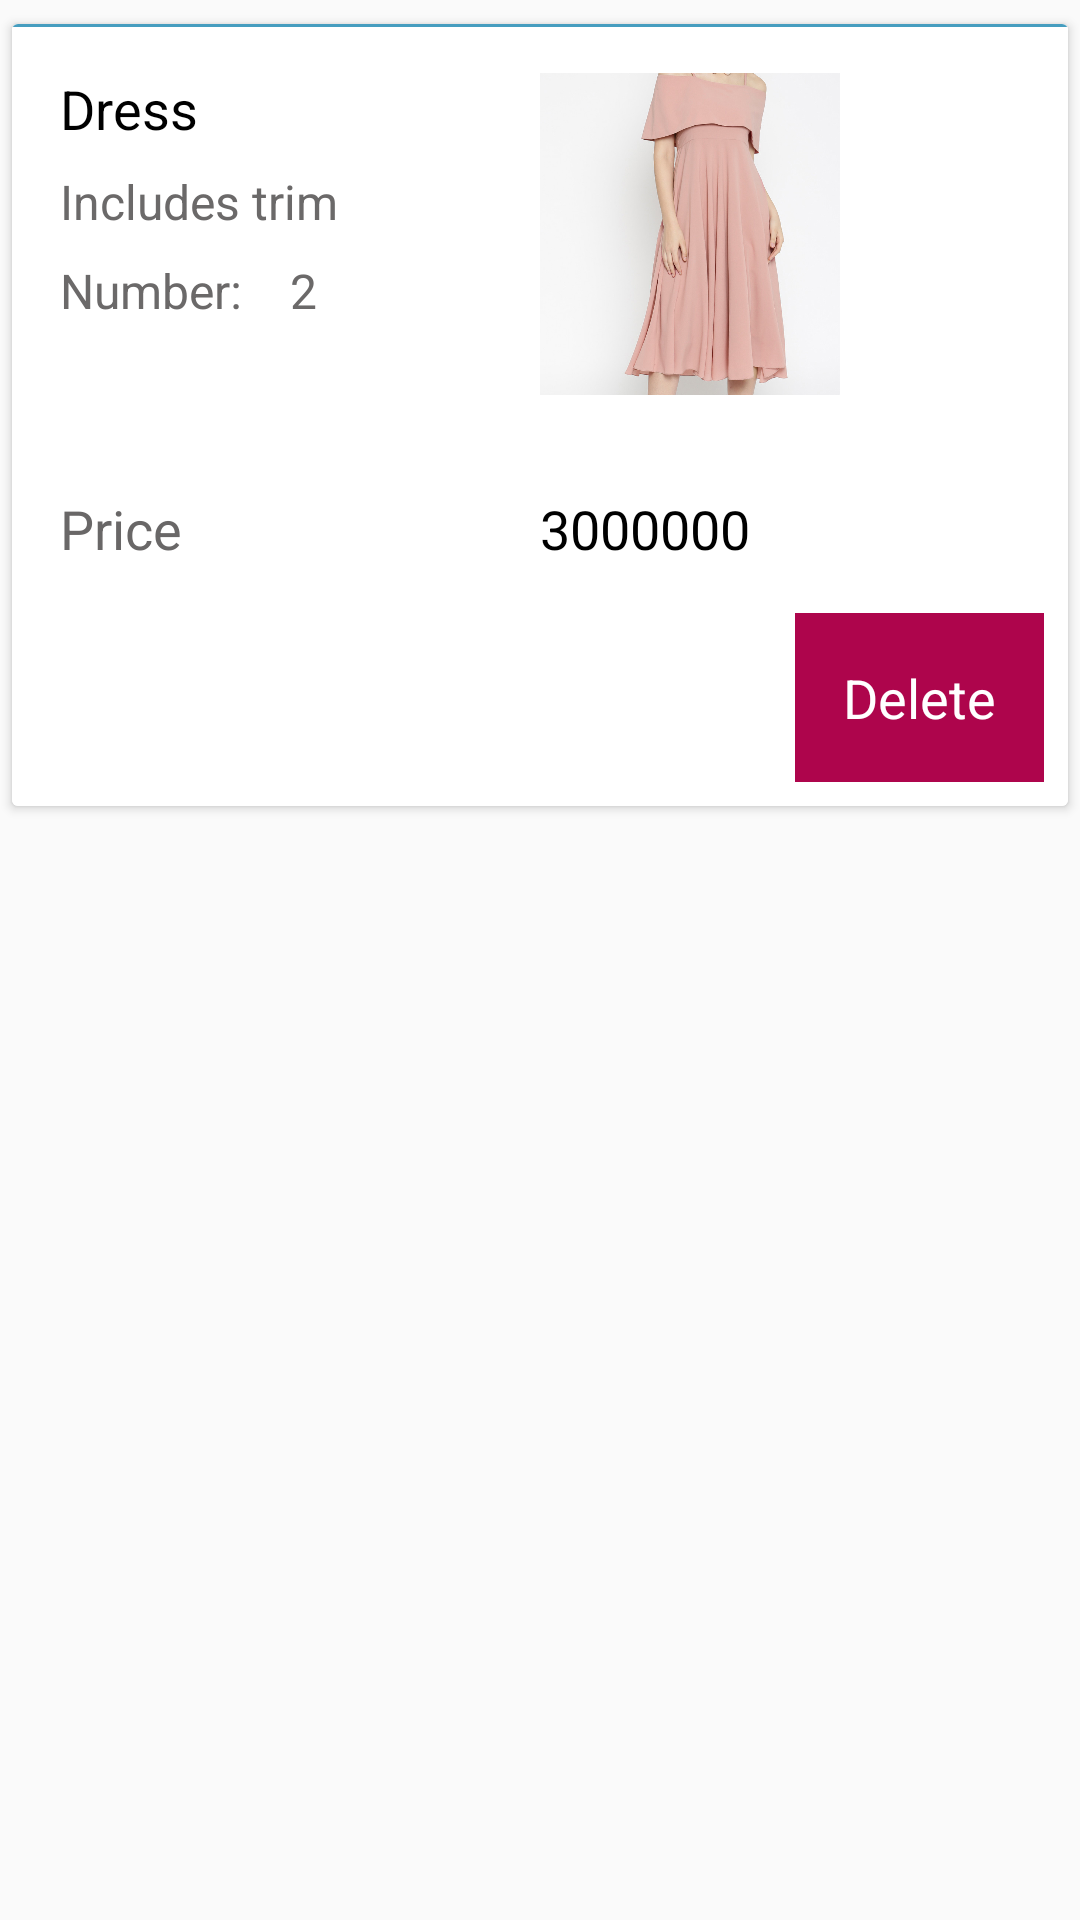

This screen was rendered from an Android layout file. Write that file and the resources it references.
<!-- AndroidManifest.xml: application theme AppTheme -->
<!-- res/layout/custom_final_basket.xml -->
<?xml version="1.0" encoding="utf-8"?>
<LinearLayout xmlns:android="http://schemas.android.com/apk/res/android"
    android:orientation="vertical" android:layout_width="match_parent"
    android:layout_height="match_parent">

    <android.support.v7.widget.CardView

        android:layout_marginRight="4dp"
        android:layout_marginLeft="4dp"
        android:layout_marginTop="8dp"
        android:layout_width="match_parent"
        android:layout_height="wrap_content">
        <LinearLayout
            android:background="#ffffff"
            android:layout_width="match_parent"
            android:orientation="vertical"
            android:layout_height="wrap_content">


            <LinearLayout
                android:gravity="left"
                android:orientation="horizontal"
                android:layout_width="match_parent"
                android:layout_height="wrap_content">

                <LinearLayout
                    android:background="#ffffff"
                    android:padding="16dp"
                    android:layout_weight="0.5"
                    android:gravity="left"
                    android:orientation="vertical"
                    android:layout_width="0dp"
                    android:layout_height="wrap_content">
                    <TextView
                        android:id="@+id/titleCustomFinalBasket"
                        android:text="Dress"
                        android:textSize="18dp"
                        android:textColor="#000000"
                        android:layout_width="wrap_content"
                        android:layout_height="wrap_content" />
                    <TextView
                        android:textColor="#6b6969"
                        android:id="@+id/introCustomFinalBasket"
                        android:textSize="16dp"
                        android:layout_marginTop="8dp"
                        android:text="Includes trim"
                        android:layout_width="wrap_content"
                        android:layout_height="wrap_content" />
                    <LinearLayout
                        android:layout_width="wrap_content"
                        android:layout_height="wrap_content">
                        <TextView
                            android:textColor="#6b6969"
                            android:textSize="16dp"
                            android:layout_marginTop="8dp"
                            android:text="Number:"
                            android:layout_width="wrap_content"
                            android:layout_height="wrap_content" />
                    <TextView
                        android:textColor="#6b6969"
                        android:layout_marginLeft="16dp"
                        android:id="@+id/countCustomFinalBasket"
                        android:textSize="16dp"
                        android:layout_marginTop="8dp"
                        android:text="2"
                        android:layout_width="wrap_content"
                        android:layout_height="wrap_content" />
                    </LinearLayout>

                </LinearLayout>
                <LinearLayout
                    android:background="#ffffff"
                    android:layout_weight="0.5"
                    android:layout_width="0dp"
                    android:layout_height="wrap_content">
                    <ImageView
                        android:id="@+id/imgCustomFinalBasket"
                        android:scaleType="fitCenter"
                        android:src="@drawable/i1"
                        android:layout_width="100dp"
                        android:layout_height="140dp" />
                </LinearLayout>


            </LinearLayout>

            <LinearLayout
                android:background="#ffffff"
                android:padding="16dp"
                android:orientation="horizontal"
                android:layout_width="match_parent"
                android:layout_height="wrap_content">




                <TextView
                    android:textColor="#696767"
                    android:textSize="18dp"
                    android:text="Price"
                    android:layout_weight="0.5"
                    android:layout_width="0dp"
                    android:layout_height="wrap_content" />

                <TextView
                    android:id="@+id/totalCustomFinalBasket"
                    android:textColor="#000000"
                    android:textSize="18dp"
                    android:text="3000000"
                    android:layout_weight="0.5"
                    android:layout_width="0dp"
                    android:layout_height="wrap_content" />
            </LinearLayout>
            <TextView
                android:id="@+id/deleteCustomFinalBasket"
                android:layout_width="wrap_content"
                android:layout_marginBottom="8dp"
                android:textSize="18dp"
                android:background="#ae054c"
                android:textColor="#ffffff"
                android:layout_marginRight="8dp"
                android:layout_gravity="right"
                android:padding="16dp"
                android:text="Delete"
                android:layout_height="wrap_content" />
        </LinearLayout>
        <ImageView
            android:layout_width="match_parent"
            android:background="#469dbf"
            android:layout_height="1dp" />

    </android.support.v7.widget.CardView>

</LinearLayout>
<!-- resources referenced by this layout -->
<resources>
  <!-- drawable i1: png bitmap (drawable, 406981 bytes) -->
  <style name="AppTheme" parent="Theme.AppCompat.Light.NoActionBar">
          
          <item name="colorPrimary">@color/colorPrimary</item>
          <item name="colorPrimaryDark">@color/colorPrimaryDark</item>
          <item name="colorAccent">@color/colorAccent</item>
      </style>
  <color name="colorPrimary">#3F51B5</color>
  <color name="colorPrimaryDark">#ae054c</color>
  <color name="colorAccent">#ae054c</color>
</resources>
